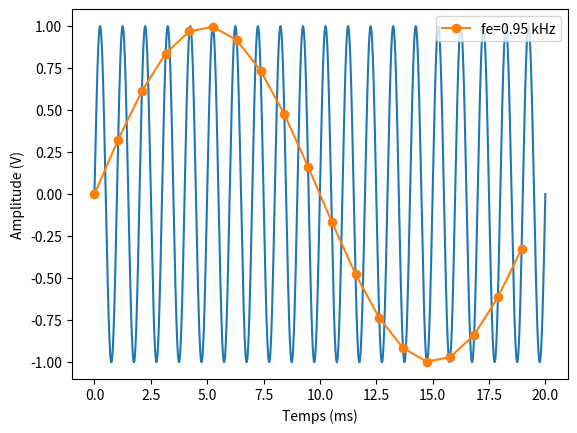

Python code for this plot:
#!/usr/bin/env python3
# -*- coding: utf-8 -*-
"""
Created on Tue Mar  8 23:29:11 2022
Nyquist-Shannon
@author: remimetzdorff
"""

import numpy as np
import matplotlib.pyplot as plt

f = 1e3
fe = 950

t = np.linspace(0,20e-3, 2**12)
y = np.sin(2*np.pi*f*t)
plt.plot(t*1e3,y)

t = np.arange(0,20e-3, 1/fe)
y = np.sin(2*np.pi*f*t)
plt.plot(t*1e3,y ,"-o", label="fe="+str(0.95)+" kHz")

plt.xlabel("Temps (ms)")
plt.ylabel("Amplitude (V)")
plt.legend(loc="upper right")

plt.show()